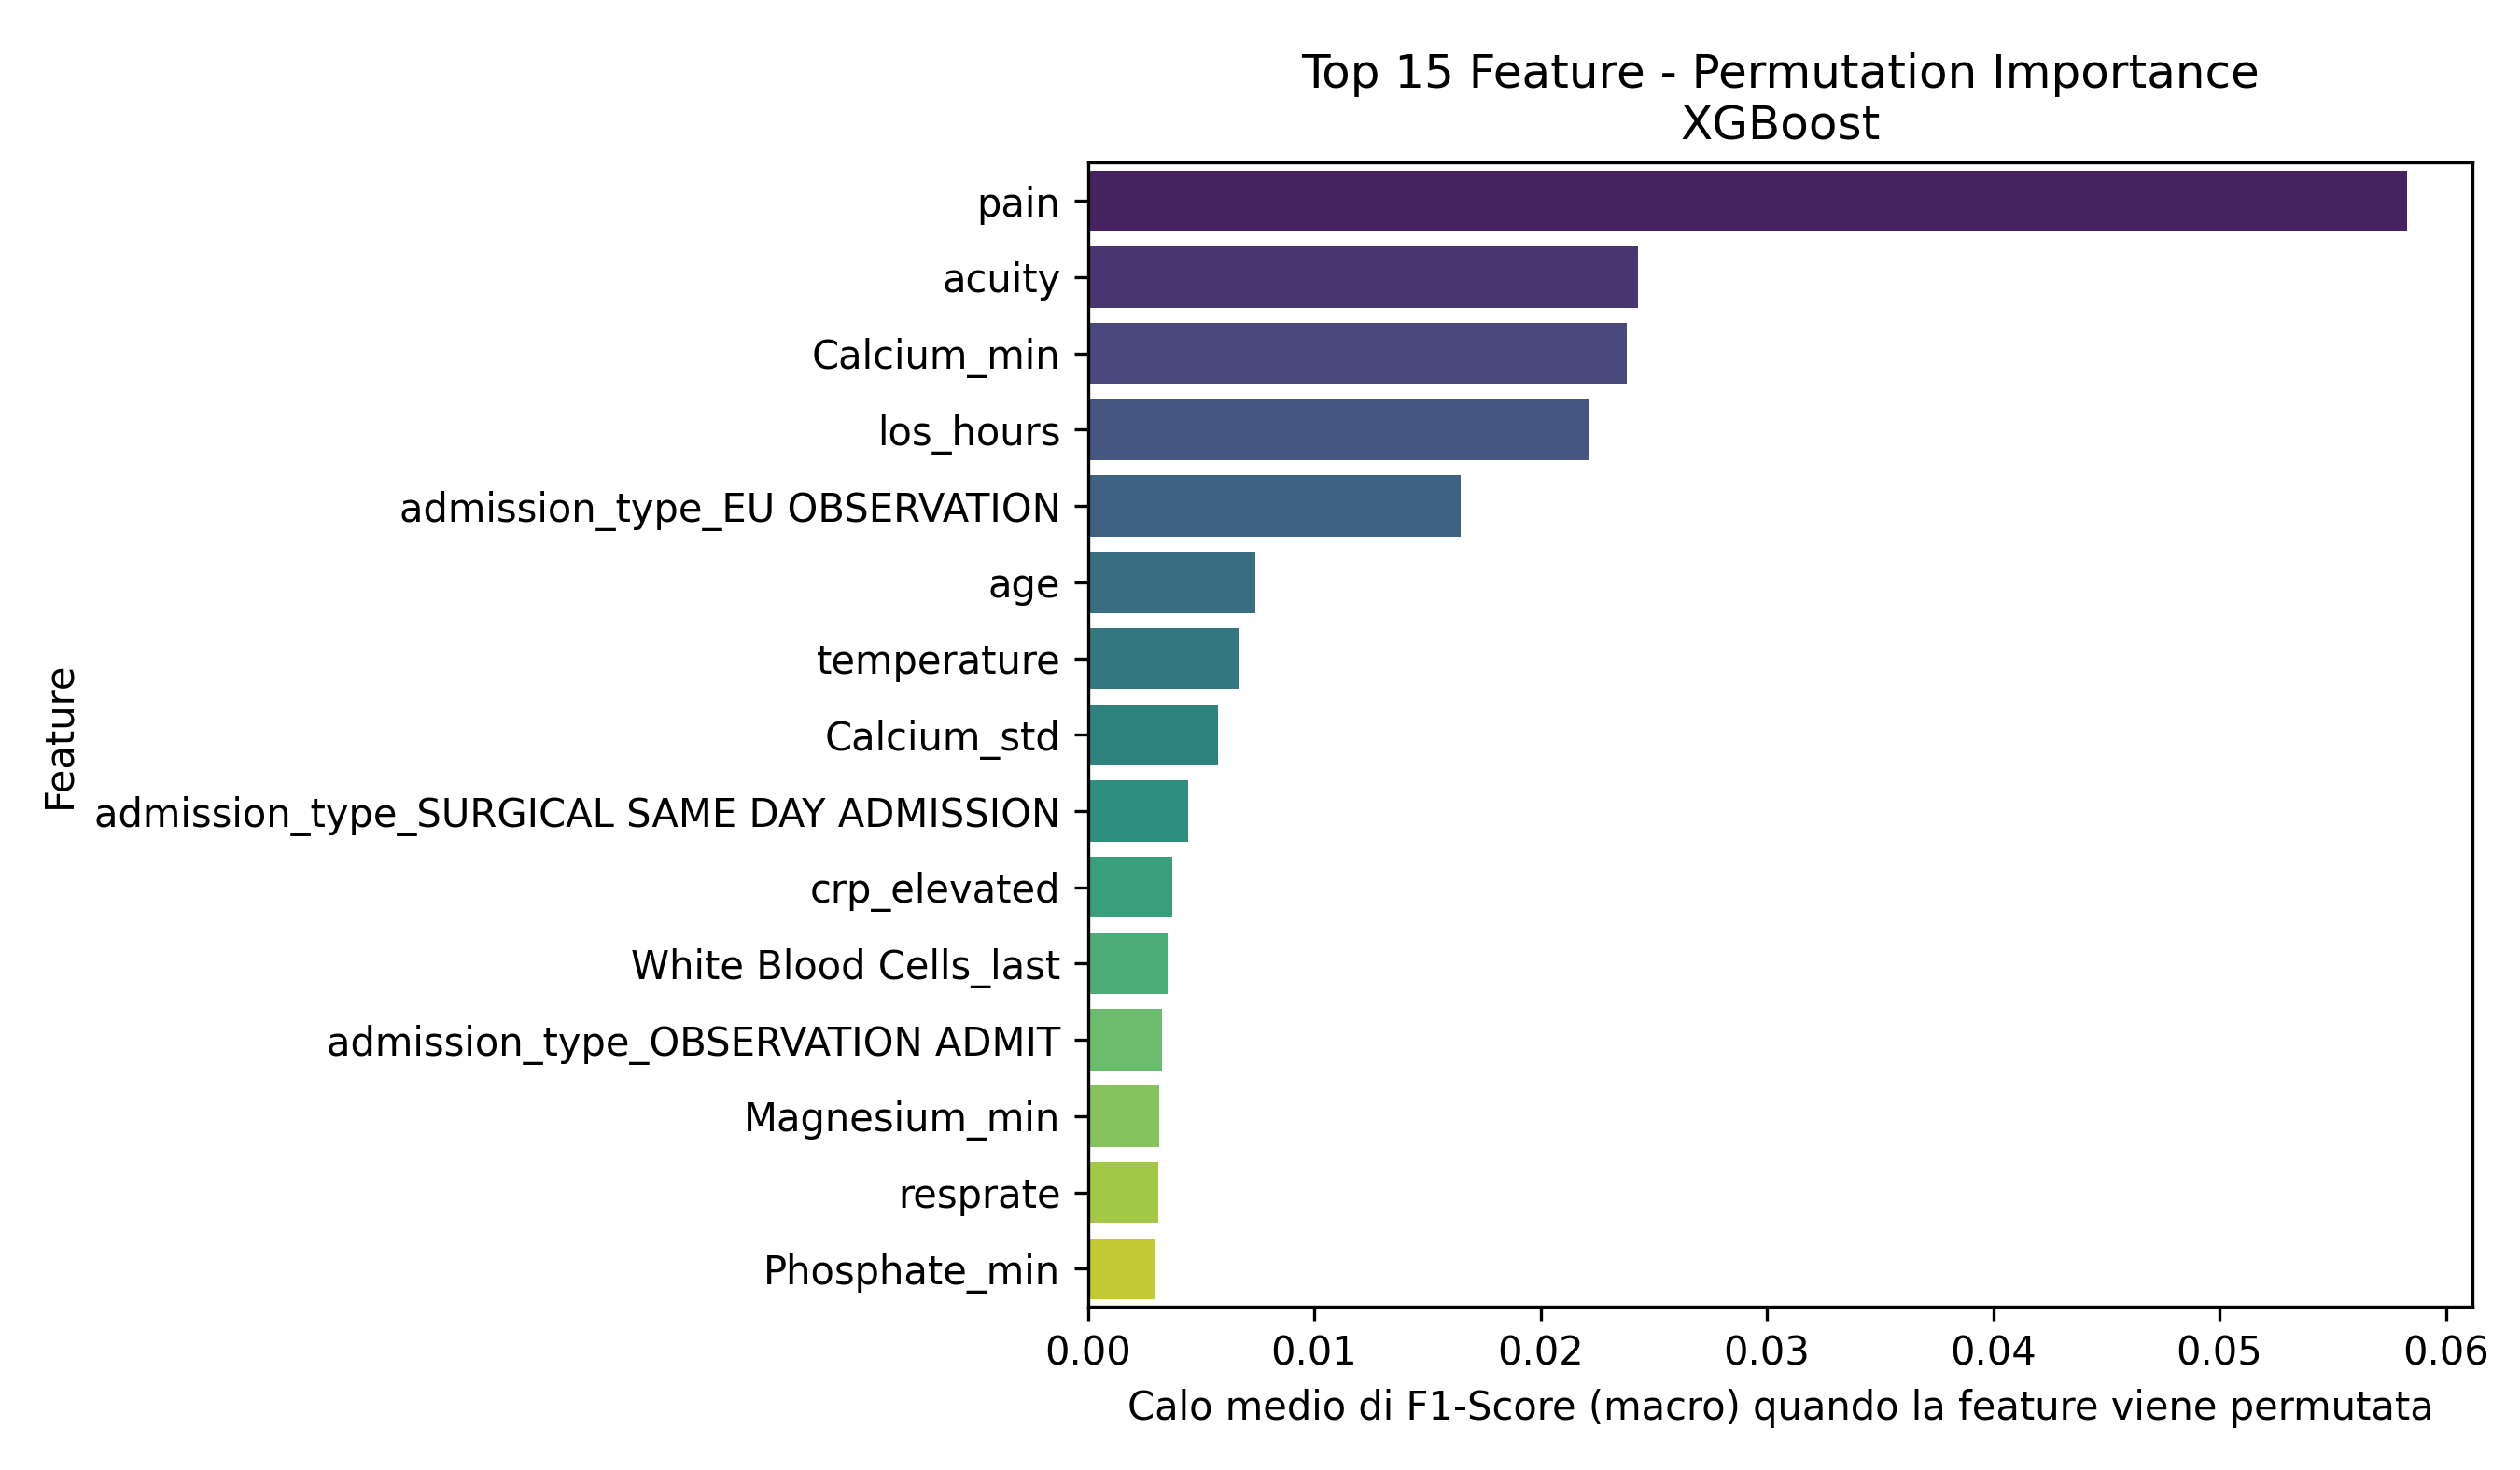

The data file committed next to this chart (first rows):
Feature, Importanza_Media
pain, 0.05827
acuity, 0.02432
Calcium_min, 0.0238
los_hours, 0.02217
admission_type_EU OBSERVATION, 0.01647
age, 0.007384
temperature, 0.006646
Calcium_std, 0.005737
admission_type_SURGICAL SAME DAY ADMISSI…, 0.004449
crp_elevated, 0.003721
White Blood Cells_last, 0.003531
admission_type_OBSERVATION ADMIT, 0.003282
Magnesium_min, 0.003161
resprate, 0.003105
Phosphate_min, 0.003
Magnesium_max, 0.002537
Hematocrit_max, 0.002481
Platelet Count_min, 0.002326
heartrate, 0.002147
Platelet Count_trend, 0.002105
Magnesium_last, 0.002077
gender_M, 0.00203
Hemoglobin_std, 0.001977
Phosphate_count, 0.001929
Hematocrit_trend, 0.001878
heartrate_is_missing, 0.001408
Red Blood Cells_min, 0.00104
temperature_is_missing, 0.001009
Calcium_count, 0.000902
pain_is_missing, 0.0008608
White Blood Cells_count, 0.0006987
Magnesium_count, 0.0006937
Mean Corpuscular Volume_max, 0.0006752
dbp_is_missing, 0.0006429
o2sat_is_missing, 0.0005678
Bicarbonate_trend, 0.000544
admission_type_EW EMER., 0.0004922
Red Blood Cells_mean_is_missing, 0.000427
resprate_is_missing, 0.0004211
White Blood Cells_max, 0.0003951
acuity_is_missing, 0.0003407
Hemoglobin_count, 0.000303
White Blood Cells_mean_is_missing, 0.0002811
sbp_is_missing, 0.0002802
Mean Corpuscular Volume_std, 0.0002658
Magnesium_trend, 0.0002473
Hemoglobin_mean_is_missing, 7.932649957009374e-05
Hematocrit_mean_is_missing, 1.165973045810897e-05
Calcium_mean_is_missing, 0.0
race_PATIENT DECLINED TO ANSWER, 0.0
race_WHITE - RUSSIAN, 0.0
race_ASIAN - KOREAN, 0.0
race_ASIAN - SOUTH EAST ASIAN, 0.0
race_ASIAN - ASIAN INDIAN, 0.0
race_BLACK/CAPE VERDEAN, 0.0
race_HISPANIC/LATINO - HONDURAN, 0.0
race_HISPANIC/LATINO - DOMINICAN, 0.0
race_WHITE - OTHER EUROPEAN, 0.0
race_WHITE - BRAZILIAN, 0.0
race_SOUTH AMERICAN, 0.0
... 37 more rows
